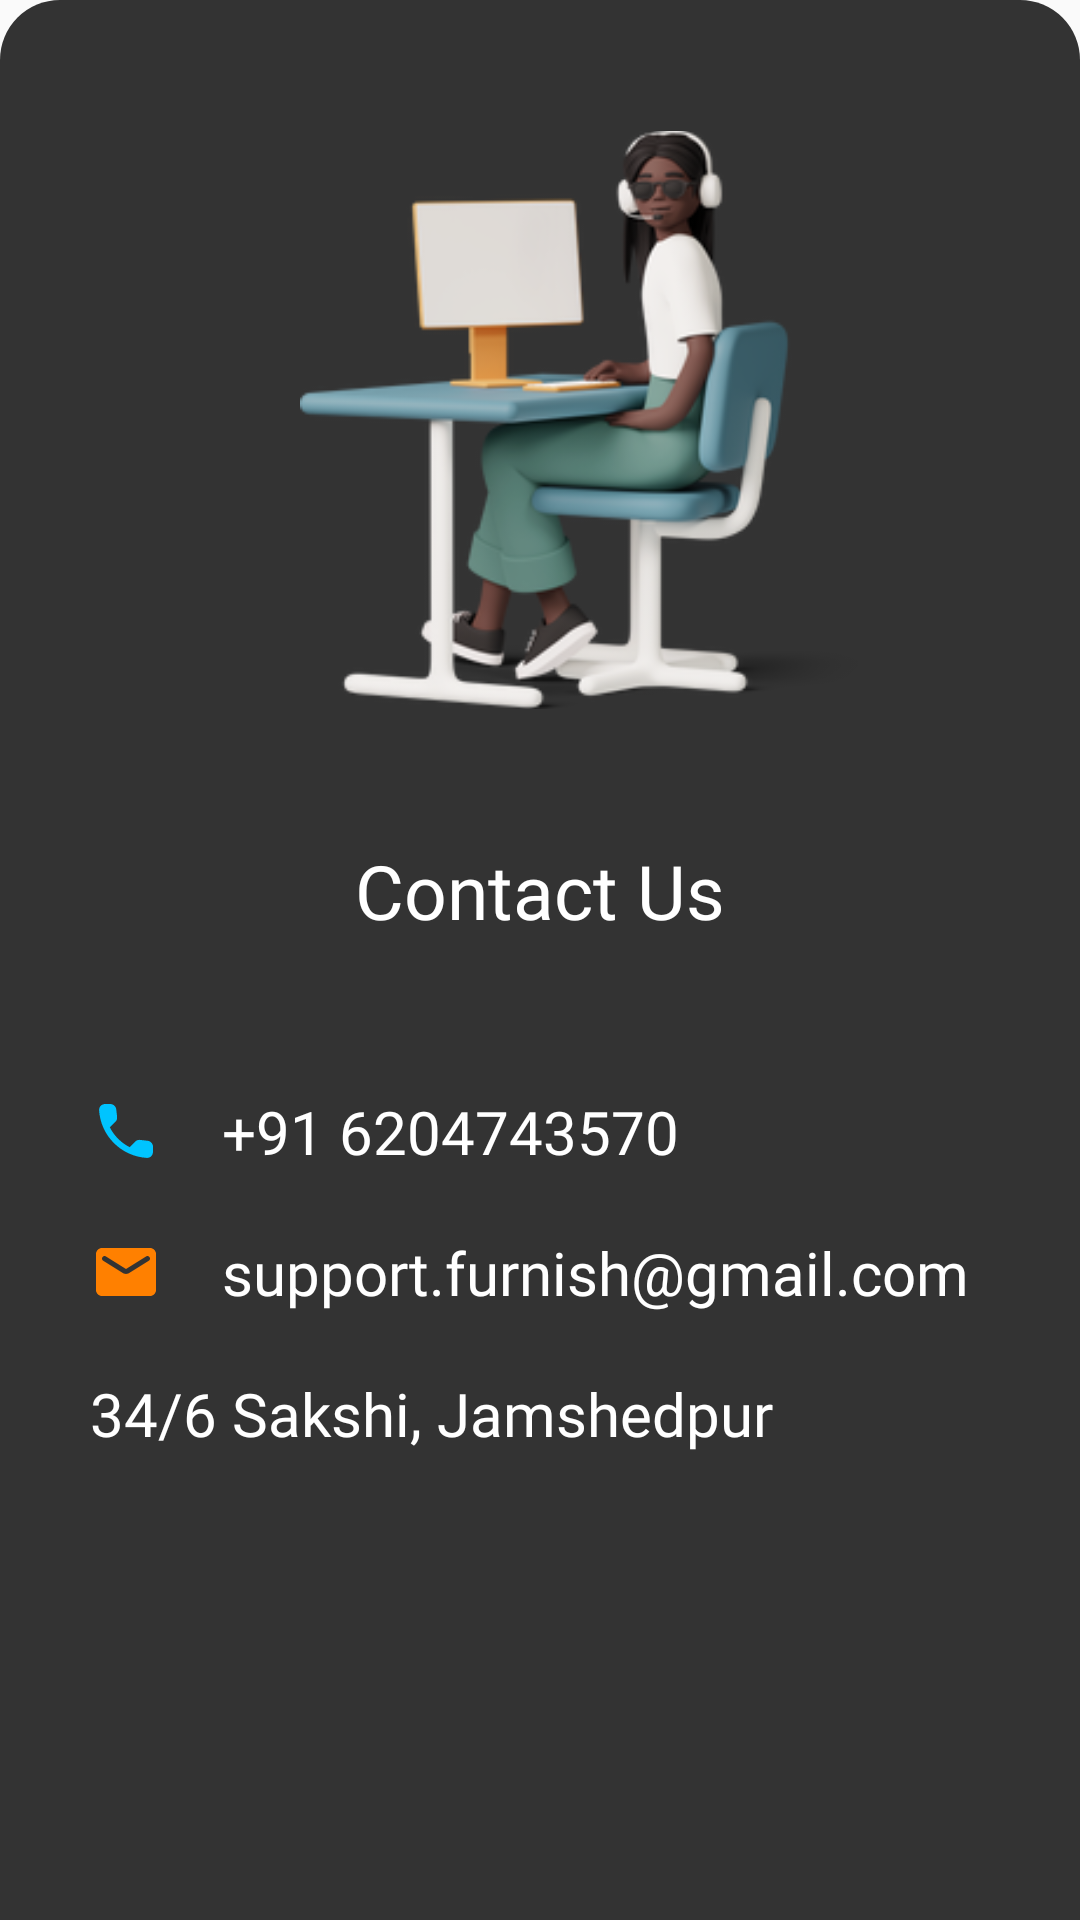

This screen was rendered from an Android layout file. Write that file and the resources it references.
<!-- AndroidManifest.xml: application theme Theme.Furniture -->
<!-- res/layout/contact_us_layout.xml -->
<?xml version="1.0" encoding="utf-8"?>
<LinearLayout xmlns:android="http://schemas.android.com/apk/res/android"
    android:layout_width="match_parent"
    android:orientation="vertical"
    android:background="@drawable/rounded_corner"
    android:layout_height="wrap_content">

    <ImageView
        android:layout_gravity="center"
        android:layout_marginTop="40dp"
        android:layout_width="200dp"
        android:layout_height="200dp"
        android:layout_marginLeft="20dp"
        android:src="@drawable/contact" />


    <TextView
        android:layout_width="wrap_content"
        android:layout_height="wrap_content"
        android:layout_gravity="center"
        android:textColor="@color/white"
        android:textSize="25dp"
        android:layout_marginTop="40dp"
        android:fontFamily="@font/capriola"
        android:text="Contact Us"/>


    <TextView
        android:layout_width="wrap_content"
        android:layout_height="wrap_content"
        android:textColor="@color/white"
        android:layout_marginHorizontal="30dp"
        android:textSize="20dp"
        android:drawableLeft="@drawable/round_call_24"
        android:drawablePadding="20dp"
        android:layout_marginTop="50dp"
        android:fontFamily="@font/capriola"
        android:text="+91 6204743570"/>

    <TextView
        android:layout_width="wrap_content"
        android:layout_height="wrap_content"
        android:layout_marginHorizontal="30dp"
        android:textColor="@color/white"
        android:textSize="20dp"
        android:drawableLeft="@drawable/round_mail_24"
        android:drawablePadding="20dp"
        android:layout_marginTop="20dp"
        android:fontFamily="@font/capriola"
        android:text="support.furnish@gmail.com"/>

    <TextView
        android:layout_width="wrap_content"
        android:layout_height="wrap_content"
        android:layout_marginHorizontal="30dp"
        android:textColor="@color/white"
        android:textSize="20dp"
        android:layout_marginBottom="50dp"
        android:drawableLeft="@drawable/round_location_on_24"
        android:drawablePadding="20dp"
        android:layout_marginTop="20dp"
        android:fontFamily="@font/capriola"
        android:text="34/6 Sakshi, Jamshedpur"/>




</LinearLayout>
<!-- resources referenced by this layout -->
<resources>
  <!-- drawable contact: png bitmap (drawable-v24, 67933 bytes) -->
  <!-- drawable round_call_24 (drawable) -->
  <vector android:height="24dp" android:tint="#00C4FF"
      android:viewportHeight="24" android:viewportWidth="24"
      android:width="24dp" xmlns:android="http://schemas.android.com/apk/res/android">
      <path android:fillColor="@android:color/white" android:pathData="M19.23,15.26l-2.54,-0.29c-0.61,-0.07 -1.21,0.14 -1.64,0.57l-1.84,1.84c-2.83,-1.44 -5.15,-3.75 -6.59,-6.59l1.85,-1.85c0.43,-0.43 0.64,-1.03 0.57,-1.64l-0.29,-2.52c-0.12,-1.01 -0.97,-1.77 -1.99,-1.77H5.03c-1.13,0 -2.07,0.94 -2,2.07 0.53,8.54 7.36,15.36 15.89,15.89 1.13,0.07 2.07,-0.87 2.07,-2v-1.73c0.01,-1.01 -0.75,-1.86 -1.76,-1.98z"/>
  </vector>
  <!-- drawable round_mail_24 (drawable) -->
  <vector android:height="24dp" android:tint="#FF8000"
      android:viewportHeight="24" android:viewportWidth="24"
      android:width="24dp" xmlns:android="http://schemas.android.com/apk/res/android">
      <path android:fillColor="@android:color/white" android:pathData="M20,4L4,4c-1.1,0 -2,0.9 -2,2v12c0,1.1 0.9,2 2,2h16c1.1,0 2,-0.9 2,-2L22,6c0,-1.1 -0.9,-2 -2,-2zM19.6,8.25l-6.54,4.09c-0.65,0.41 -1.47,0.41 -2.12,0L4.4,8.25c-0.25,-0.16 -0.4,-0.43 -0.4,-0.72 0,-0.67 0.73,-1.07 1.3,-0.72L12,11l6.7,-4.19c0.57,-0.35 1.3,0.05 1.3,0.72 0,0.29 -0.15,0.56 -0.4,0.72z"/>
  </vector>
  <!-- drawable rounded_corner (drawable) -->
  <?xml version="1.0" encoding="utf-8"?>
  <shape xmlns:android="http://schemas.android.com/apk/res/android">
      <solid android:color="#FF333333" />
      <corners android:topLeftRadius="20dp"
          android:topRightRadius="20dp"/>
  </shape>
  <style name="Theme.Furniture" parent="Theme.AppCompat.Light.NoActionBar">
          <item name="colorPrimary">#000000</item>
          <item name="colorPrimaryDark">#000000</item>
          <item name="colorAccent">#A6FF00</item>
          <item name="android:navigationBarColor">#000000</item>
          <item name="android:windowLightStatusBar">false</item>
          <item name="statusBarBackground">#000000</item>
          <item name="android:windowContentTransitions">true</item>
          <item name="android:windowDrawsSystemBarBackgrounds">true</item>
          <item name="android:windowTranslucentNavigation">false</item>
          <item name="android:windowActivityTransitions">true</item>
          <item name="android:windowAnimationStyle">@style/CustomActivityAnimation</item>
      </style>
  <style name="CustomActivityAnimation" parent="@android:style/Animation.Activity">
          <item name="android:activityOpenEnterAnimation">@anim/slide_in_right</item>
          <item name="android:activityOpenExitAnimation">@anim/slide_out_left</item>
          <item name="android:activityCloseEnterAnimation">@anim/slide_in_left</item>
          <item name="android:activityCloseExitAnimation">@anim/slide_out_right</item>
      </style>
  <!-- not gathered from this repository: default colours our renderer supplied (Android Studio template values) -->
  <color name="white">#FFFFFFFF</color>
</resources>
